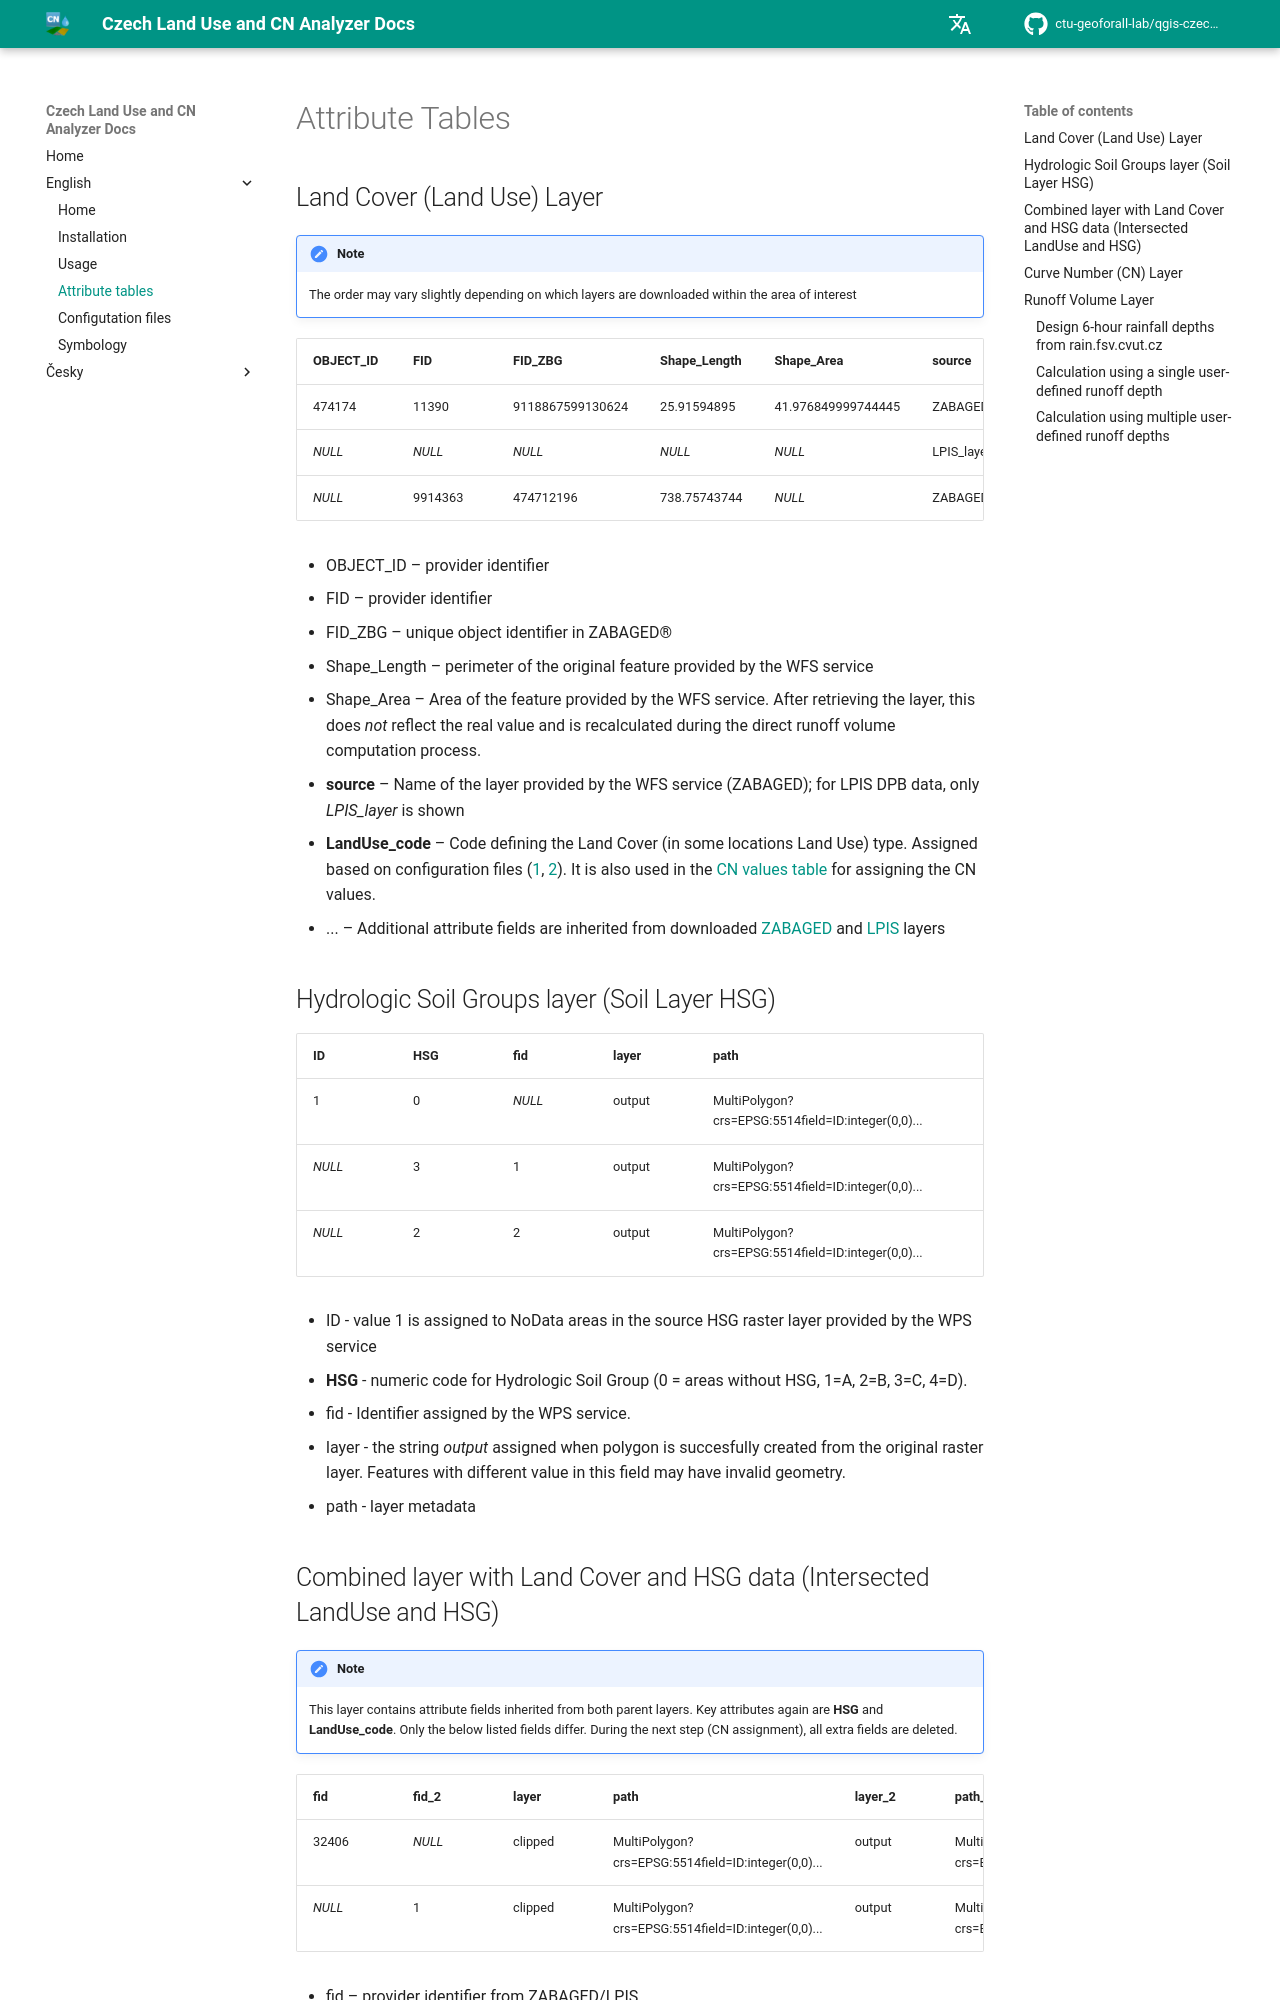

repository: ctu-geoforall-lab/qgis-czech-lu-cn-analyzer-plugin · page: english/03_Attribute_tables/index.html · generator: mkdocs

# Attribute Tables  
  
## Land Cover (Land Use) Layer  
 
!!! note "Note" 
    The order may vary slightly depending on which layers are downloaded within the area of interest 


| **OBJECT_ID** | **FID** | **FID_ZBG**      | **Shape_Length** | **Shape_Area**     | **source**                                                   | **LandUse_code** | **...** |
|---------------|---------|------------------|------------------|--------------------|--------------------------------------------------------------|------------------|---------|
| 474174        | 11390   | 9118867599130624 | 25.91594895      | 41.976849999744445 | ZABAGED_POLOHOPIS:Budova_jednotlivá_nebo_blok_budov__plocha_ | 44100            | ...     |
| _NULL_        | _NULL_  | _NULL_           | _NULL_           | _NULL_             | LPIS_layer                                                   | 20000            | ...     |
| _NULL_        | 9914363 | 474712196        | 738.75743744     | _NULL_             | ZABAGED_POLOHOPIS:Silnice__dálnice                           | 44100            | ...     |


 - OBJECT_ID – provider identifier  
 - FID – provider identifier  
 - FID_ZBG – unique object identifier in ZABAGED®  
 - Shape_Length – perimeter of the original feature provided by the WFS service  
 - Shape_Area – Area of the feature provided by the WFS service. After retrieving the layer, this does _not_ reflect the real value and is recalculated during the direct runoff volume computation process.  
 - **source** – Name of the layer provided by the WFS service (ZABAGED); for LPIS DPB data, only _LPIS_layer_ is shown  
 - **LandUse_code** – Code defining the Land Cover (in some locations Land Use) type. Assigned based on configuration files ([1](04_Configuration_files.md#zabaged_to_landusecode_tableyaml), [2](04_Configuration_files.md#zabagedyaml)). It is also used in the [CN values table](04_Configuration_files.md#cn_tablecsv) for assigning the CN values.  
 - ... – Additional attribute fields are inherited from downloaded [ZABAGED](https://geoportal.cuzk.cz/Dokumenty/ZABAGED_katalog/CS/intro.html) and [LPIS](https://mze.gov.cz/public/portal/mze/-a20344---q65sdr4J/popis-atributu-ve-verejnych-exportech-dat-lpis?_linka=a492260) layers  
  

## Hydrologic Soil Groups layer (Soil Layer HSG) 

| **ID** | **HSG** | **fid** | **layer** | **path**                                           |
|--------|---------|---------|-----------|----------------------------------------------------|
| 1      | 0       | _NULL_  | output    | MultiPolygon?crs=EPSG:5514field=ID:integer(0,0)... |
| _NULL_ | 3       | 1       | output    | MultiPolygon?crs=EPSG:5514field=ID:integer(0,0)... |
| _NULL_ | 2       | 2       | output    | MultiPolygon?crs=EPSG:5514field=ID:integer(0,0)... |

- ID - value 1 is assigned to NoData areas in the source HSG raster layer provided by the WPS service
- __HSG__ - numeric code for Hydrologic Soil Group (0 = areas without HSG, 1=A, 2=B, 3=C, 4=D).
- fid - Identifier assigned by the WPS service. 
- layer - the string _output_ assigned when polygon is succesfully created from the original raster layer. Features with different value in this field may have invalid geometry.
- path - layer metadata
